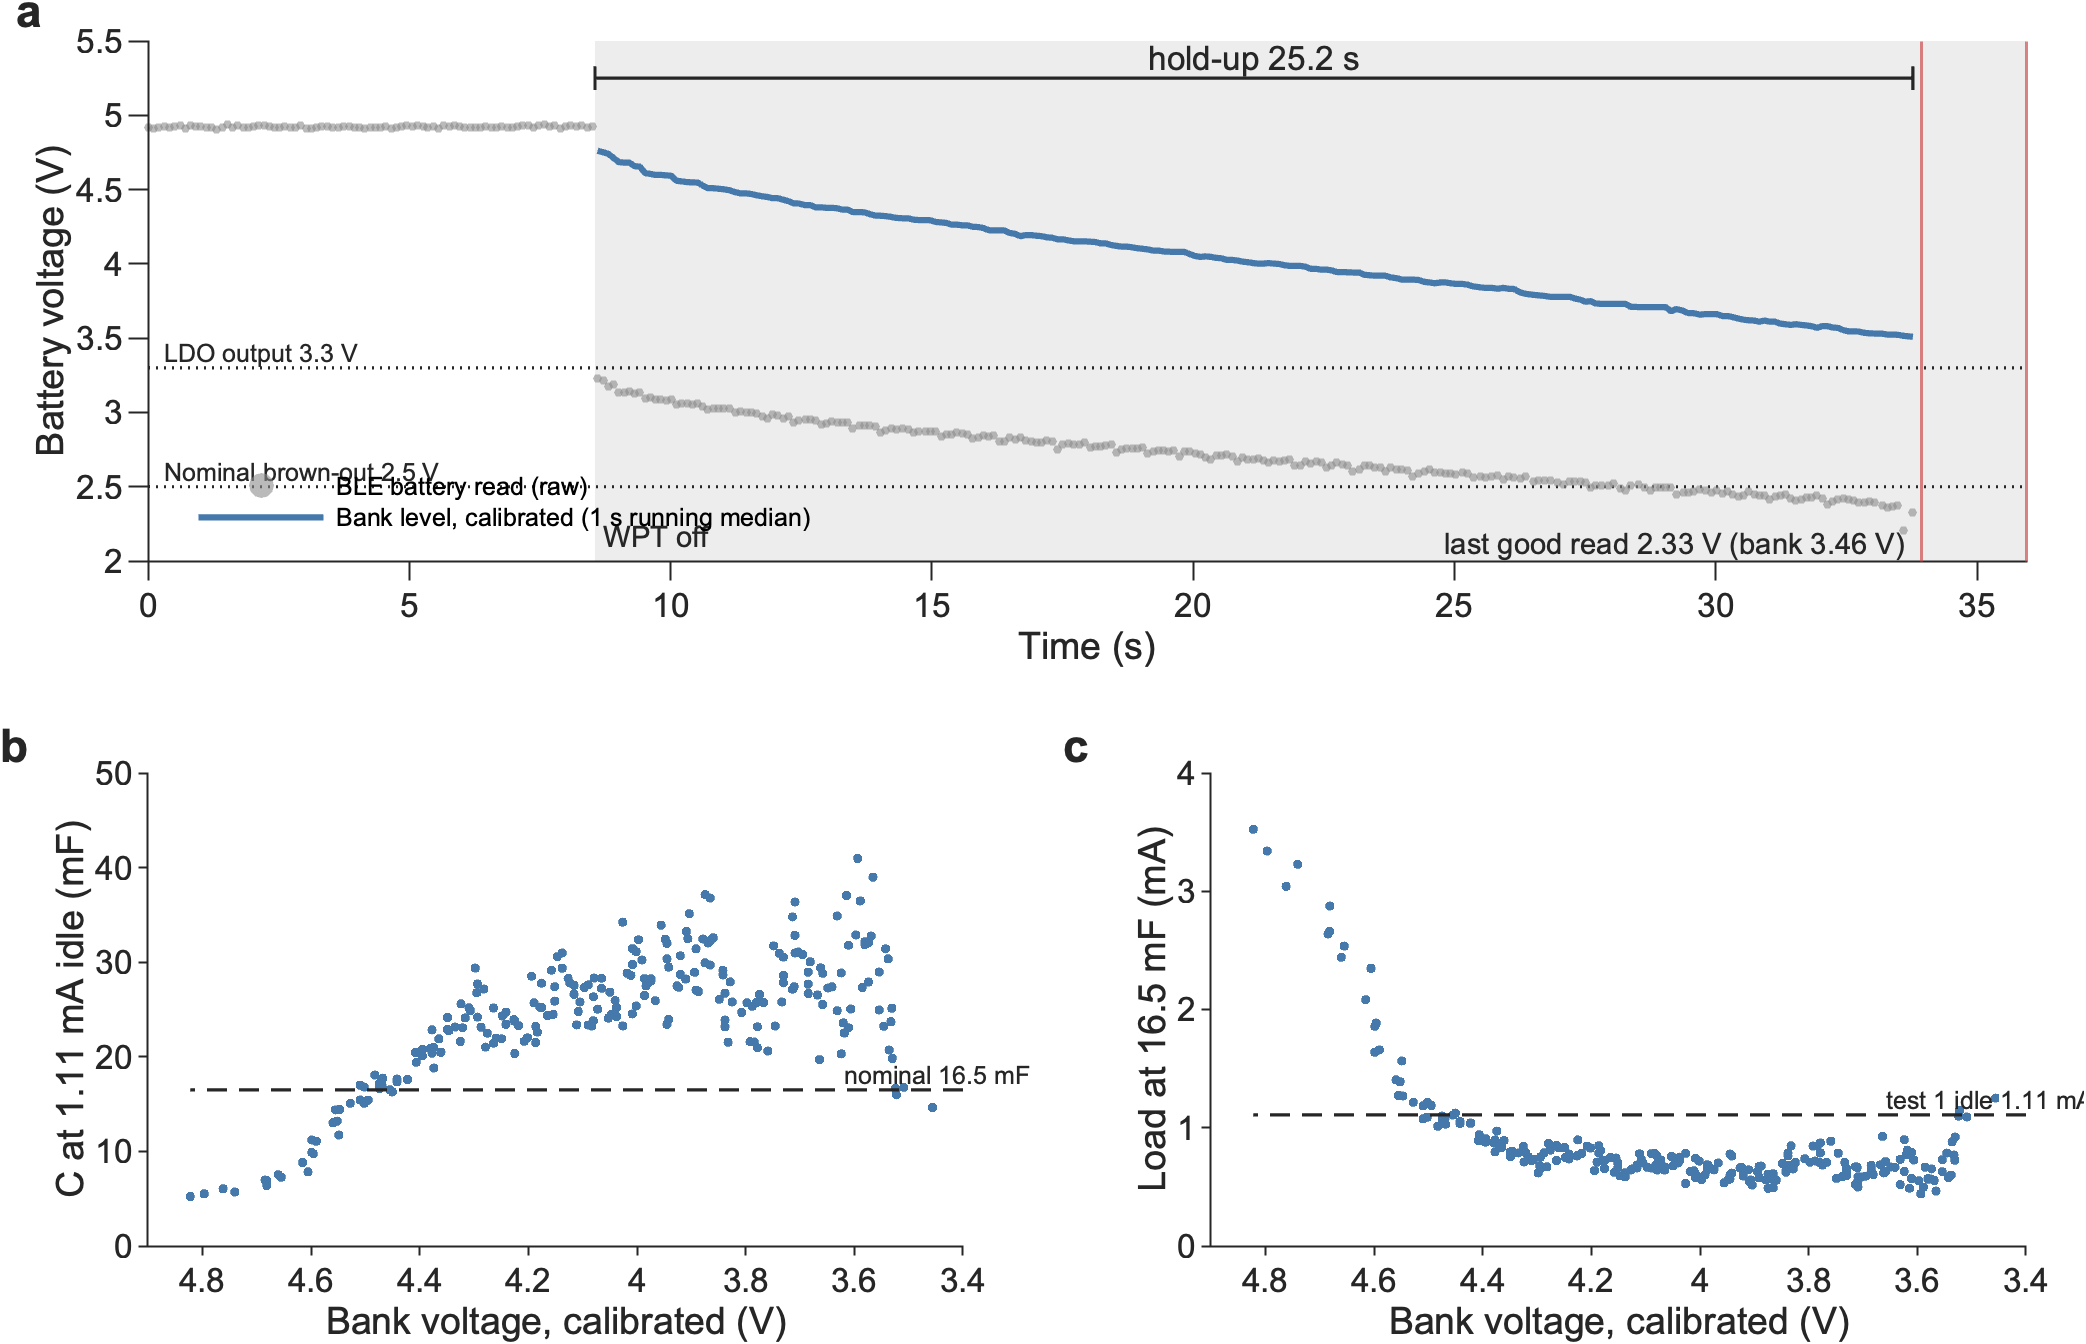

The data file committed next to this chart (first rows):
Off_s, EarlierDropouts, Powered_V, AfterOff_V, LastGood_V, AfterOffCal_V, LastGoodCal_V, ExtrapolatedFrac, HoldUp_s, HoldUpMax_s, ToBrownOut_s, SlopeStart_Vps, SlopeEnd_Vps, C_atIdle_mF, CStart_atIdle_mF, CEnd_atIdle_mF, Iload_atNominalC_mA, E_nominalC_mJ, PredFromPowered_s, PredFromAfterOff_s, PredToLastGood_s
8.554, 0, 4.923, 3.229, 2.326, 4.822, 3.456, 0.05761, 25.22, 25.37, NaN, -0.09777, -0.04006, 20.47, 11.47, 27.91, 0.8939, 93.31, 35.75, 34.27, 20.14
